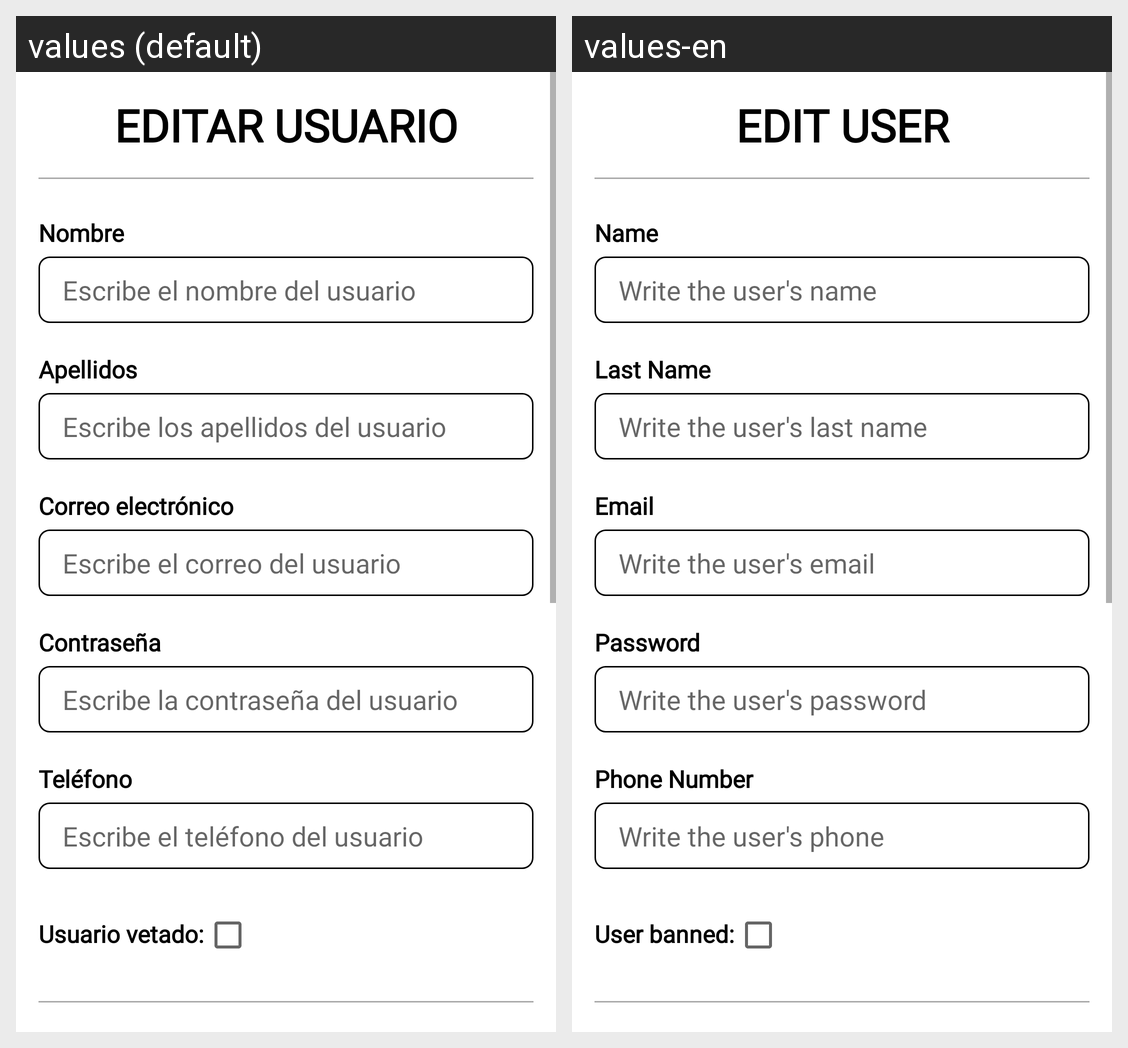

Translations of the strings shown on this Android screen, per locale in the grid:
Android screen res/layout/activity_editar_user.xml rendered under 2 locales, left to right: values (default), values-en. Device: Nexus 5 (rendered at 1080×1920; each locale shown at half size, 540×960, under a caption strip naming it); theme Theme.ProyectoVeterinario_AdrianIsado_DanielQuinones.
Strings drawn on this screen, with the default value and each locale's value (text and hints the layout hard-codes, and strings that could not be matched under every locale, appear in the picture but are not listed):

editar_usuario
  values: Editar Usuario
  values-en: Edit User

nombre
  values: Nombre
  values-en: Name

escribe_el_nombre_del_usuario
  values: Escribe el nombre del usuario
  values-en: Write the user's name

apellidos
  values: Apellidos
  values-en: Last Name

escribe_los_apellidos_del_usuario
  values: Escribe los apellidos del usuario
  values-en: Write the user's last name

correo
  values: Correo electrónico
  values-en: Email

escribe_el_correo_del_usuario
  values: Escribe el correo del usuario
  values-en: Write the user's email

contrasena
  values: Contraseña
  values-en: Password

escribe_la_contrasenia_del_usuario
  values: Escribe la contraseña del usuario
  values-en: Write the user's password

numero_telefono
  values: Teléfono
  values-en: Phone Number

escribe_el_telefono_del_usuario
  values: Escribe el teléfono del usuario
  values-en: Write the user's phone

usuario_vetado
  values: Usuario vetado:
  values-en: User banned:
